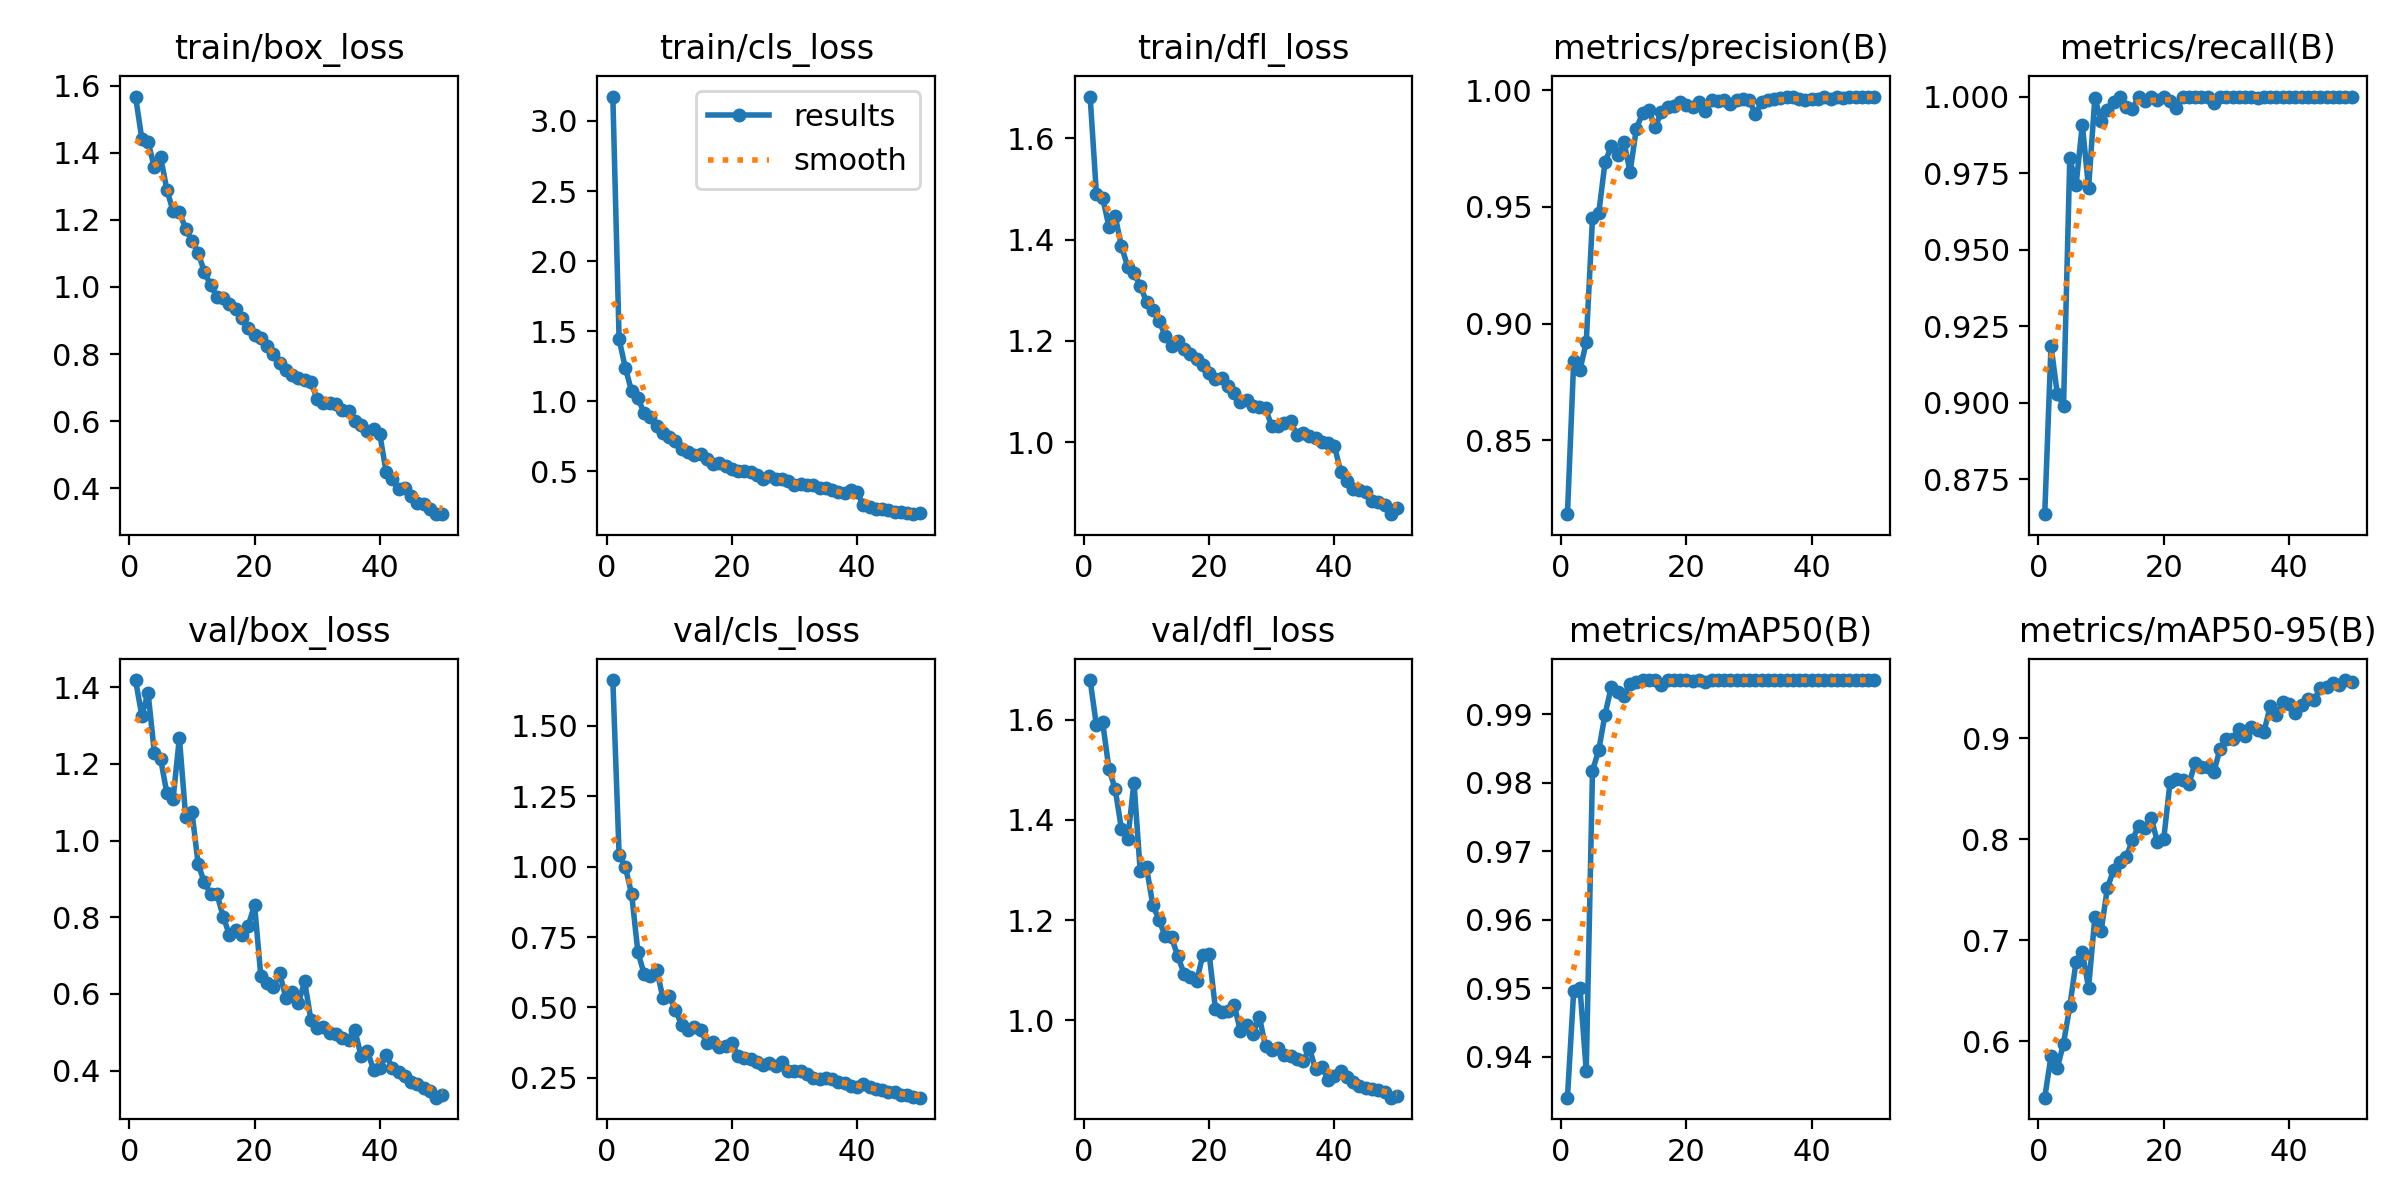

The data file committed next to this chart (first rows):
epoch, time, train/box_loss, train/cls_loss, train/dfl_loss, metrics/precision(B), metrics/recall(B), metrics/mAP50(B), metrics/mAP50-95(B), val/box_loss, val/cls_loss, val/dfl_loss, lr/pg0, lr/pg1, lr/pg2
1, 93.45, 1.567, 3.174, 1.682, 0.8182, 0.8636, 0.9341, 0.5442, 1.419, 1.663, 1.679, 0.0002366, 0.0002366, 0.0002366
2, 181.6, 1.442, 1.442, 1.49, 0.884, 0.9187, 0.9496, 0.5852, 1.326, 1.043, 1.589, 0.0004652, 0.0004652, 0.0004652
3, 268.8, 1.431, 1.238, 1.482, 0.88, 0.903, 0.9501, 0.5735, 1.386, 0.9987, 1.595, 0.0006844, 0.0006844, 0.0006844
4, 356, 1.357, 1.071, 1.426, 0.8919, 0.899, 0.938, 0.5978, 1.23, 0.9025, 1.502, 0.0006716, 0.0006716, 0.0006716
5, 443.8, 1.387, 1.02, 1.446, 0.9451, 0.9799, 0.9818, 0.6347, 1.214, 0.6973, 1.462, 0.0006575, 0.0006575, 0.0006575
6, 531.6, 1.29, 0.9182, 1.386, 0.9473, 0.9711, 0.9848, 0.6787, 1.124, 0.6187, 1.382, 0.0006433, 0.0006433, 0.0006433
7, 619.4, 1.226, 0.8868, 1.347, 0.9692, 0.9908, 0.99, 0.688, 1.11, 0.6107, 1.362, 0.0006292, 0.0006292, 0.0006292
8, 707.2, 1.223, 0.826, 1.334, 0.9761, 0.9701, 0.994, 0.6531, 1.268, 0.6344, 1.475, 0.000615, 0.000615, 0.000615
9, 795.2, 1.173, 0.7714, 1.309, 0.9721, 0.9996, 0.9933, 0.7227, 1.063, 0.5336, 1.297, 0.0006009, 0.0006009, 0.0006009
10, 884.3, 1.137, 0.7447, 1.277, 0.9781, 0.9919, 0.9927, 0.7093, 1.076, 0.5399, 1.305, 0.0005868, 0.0005868, 0.0005868
11, 973.3, 1.101, 0.7173, 1.262, 0.9651, 0.9957, 0.9945, 0.7518, 0.9381, 0.49, 1.231, 0.0005726, 0.0005726, 0.0005726
12, 1062, 1.045, 0.6622, 1.24, 0.9835, 0.9983, 0.9947, 0.7698, 0.891, 0.4377, 1.2, 0.0005585, 0.0005585, 0.0005585
13, 1150, 1.005, 0.6413, 1.21, 0.9903, 1, 0.995, 0.7771, 0.8607, 0.42, 1.167, 0.0005444, 0.0005444, 0.0005444
14, 1238, 0.9704, 0.6167, 1.19, 0.9915, 0.9965, 0.995, 0.7822, 0.8599, 0.4318, 1.165, 0.0005302, 0.0005302, 0.0005302
15, 1327, 0.9682, 0.6271, 1.199, 0.9842, 0.9959, 0.995, 0.7995, 0.8016, 0.4194, 1.128, 0.0005161, 0.0005161, 0.0005161
16, 1416, 0.9505, 0.5894, 1.185, 0.9908, 1, 0.9943, 0.8134, 0.7533, 0.3748, 1.093, 0.0005019, 0.0005019, 0.0005019
17, 1505, 0.9343, 0.552, 1.175, 0.9928, 0.9986, 0.995, 0.8111, 0.7659, 0.376, 1.087, 0.0004878, 0.0004878, 0.0004878
18, 1593, 0.9066, 0.5566, 1.163, 0.9935, 1, 0.995, 0.8212, 0.7538, 0.3583, 1.077, 0.0004737, 0.0004737, 0.0004737
19, 1681, 0.8773, 0.5366, 1.153, 0.9951, 0.999, 0.995, 0.797, 0.7782, 0.3632, 1.131, 0.0004595, 0.0004595, 0.0004595
20, 1769, 0.8578, 0.519, 1.137, 0.9938, 1, 0.995, 0.8004, 0.8328, 0.3733, 1.133, 0.0004454, 0.0004454, 0.0004454
21, 1857, 0.8488, 0.4994, 1.125, 0.9928, 0.9984, 0.9948, 0.8562, 0.6471, 0.3283, 1.023, 0.0004313, 0.0004313, 0.0004313
22, 1945, 0.8233, 0.4993, 1.126, 0.9949, 0.9962, 0.995, 0.8598, 0.6283, 0.3202, 1.017, 0.0004171, 0.0004171, 0.0004171
23, 2033, 0.8011, 0.4984, 1.11, 0.9911, 1, 0.9947, 0.8589, 0.6172, 0.3166, 1.018, 0.000403, 0.000403, 0.000403
24, 2121, 0.7746, 0.4726, 1.097, 0.9961, 1, 0.995, 0.8548, 0.6548, 0.307, 1.031, 0.0003888, 0.0003888, 0.0003888
25, 2209, 0.752, 0.4481, 1.079, 0.9957, 1, 0.995, 0.8751, 0.5897, 0.294, 0.9774, 0.0003747, 0.0003747, 0.0003747
26, 2297, 0.7392, 0.4639, 1.082, 0.9961, 1, 0.995, 0.8715, 0.6049, 0.3031, 0.9909, 0.0003606, 0.0003606, 0.0003606
27, 2385, 0.7302, 0.4472, 1.072, 0.9941, 1, 0.995, 0.8719, 0.576, 0.2914, 0.9726, 0.0003464, 0.0003464, 0.0003464
28, 2473, 0.7221, 0.4475, 1.069, 0.9958, 0.9979, 0.995, 0.8666, 0.6328, 0.3056, 1.007, 0.0003323, 0.0003323, 0.0003323
29, 2561, 0.716, 0.4309, 1.067, 0.9962, 1, 0.995, 0.8898, 0.5321, 0.2742, 0.948, 0.0003182, 0.0003182, 0.0003182
30, 2649, 0.6668, 0.3998, 1.031, 0.9959, 1, 0.995, 0.899, 0.5123, 0.2743, 0.94, 0.000304, 0.000304, 0.000304
31, 2738, 0.6546, 0.4066, 1.031, 0.9899, 0.9999, 0.995, 0.8991, 0.5144, 0.2744, 0.944, 0.0002899, 0.0002899, 0.0002899
32, 2826, 0.6534, 0.4049, 1.038, 0.995, 0.9999, 0.995, 0.909, 0.4987, 0.2642, 0.9304, 0.0002757, 0.0002757, 0.0002757
33, 2914, 0.6501, 0.4006, 1.041, 0.9959, 1, 0.995, 0.902, 0.4962, 0.2497, 0.9283, 0.0002616, 0.0002616, 0.0002616
34, 3002, 0.6331, 0.3828, 1.015, 0.9963, 1, 0.995, 0.9114, 0.4844, 0.2464, 0.9215, 0.0002475, 0.0002475, 0.0002475
35, 3091, 0.6314, 0.3839, 1.019, 0.9967, 0.9996, 0.995, 0.9083, 0.4796, 0.2481, 0.9176, 0.0002333, 0.0002333, 0.0002333
36, 3179, 0.6009, 0.3651, 1.011, 0.997, 1, 0.995, 0.9066, 0.5065, 0.2466, 0.9444, 0.0002192, 0.0002192, 0.0002192
37, 3267, 0.5874, 0.3562, 1.009, 0.997, 1, 0.995, 0.9315, 0.4386, 0.2346, 0.9014, 0.0002051, 0.0002051, 0.0002051
38, 3355, 0.5704, 0.3432, 1, 0.9964, 1, 0.995, 0.9228, 0.451, 0.2305, 0.9071, 0.0001909, 0.0001909, 0.0001909
39, 3443, 0.5769, 0.3698, 0.9986, 0.996, 1, 0.995, 0.9361, 0.4024, 0.2195, 0.8809, 0.0001768, 0.0001768, 0.0001768
40, 3532, 0.5613, 0.3511, 0.9931, 0.9965, 1, 0.995, 0.9338, 0.4057, 0.2184, 0.8889, 0.0001626, 0.0001626, 0.0001626
41, 3660, 0.45, 0.2591, 0.9415, 0.9962, 1, 0.995, 0.9252, 0.44, 0.2275, 0.8992, 0.0001485, 0.0001485, 0.0001485
42, 3748, 0.4272, 0.2433, 0.923, 0.9972, 1, 0.995, 0.9333, 0.4078, 0.2156, 0.8858, 0.0001344, 0.0001344, 0.0001344
43, 3836, 0.398, 0.2353, 0.9081, 0.9963, 1, 0.995, 0.9392, 0.3976, 0.2098, 0.8763, 0.0001202, 0.0001202, 0.0001202
44, 3925, 0.402, 0.2342, 0.9046, 0.9972, 1, 0.995, 0.9378, 0.3859, 0.2058, 0.8681, 0.0001061, 0.0001061, 0.0001061
45, 4013, 0.3787, 0.2232, 0.9024, 0.9968, 1, 0.995, 0.9494, 0.3712, 0.2001, 0.8645, 9.19632e-05, 9.19632e-05, 9.19632e-05
46, 4100, 0.3576, 0.2102, 0.8837, 0.9972, 1, 0.995, 0.9506, 0.3644, 0.1987, 0.8615, 7.7826e-05, 7.7826e-05, 7.7826e-05
47, 4188, 0.3527, 0.2088, 0.8818, 0.9971, 1, 0.995, 0.9546, 0.3538, 0.1887, 0.8599, 6.36888e-05, 6.36888e-05, 6.36888e-05
48, 4275, 0.3384, 0.2018, 0.8761, 0.9972, 1, 0.995, 0.9532, 0.3471, 0.1878, 0.8574, 4.95516e-05, 4.95516e-05, 4.95516e-05
49, 4363, 0.3233, 0.1949, 0.8578, 0.9974, 1, 0.995, 0.9577, 0.3293, 0.1809, 0.8451, 3.54144e-05, 3.54144e-05, 3.54144e-05
50, 4450, 0.3246, 0.2, 0.8692, 0.9973, 1, 0.995, 0.9562, 0.3372, 0.1794, 0.8494, 2.12772e-05, 2.12772e-05, 2.12772e-05
